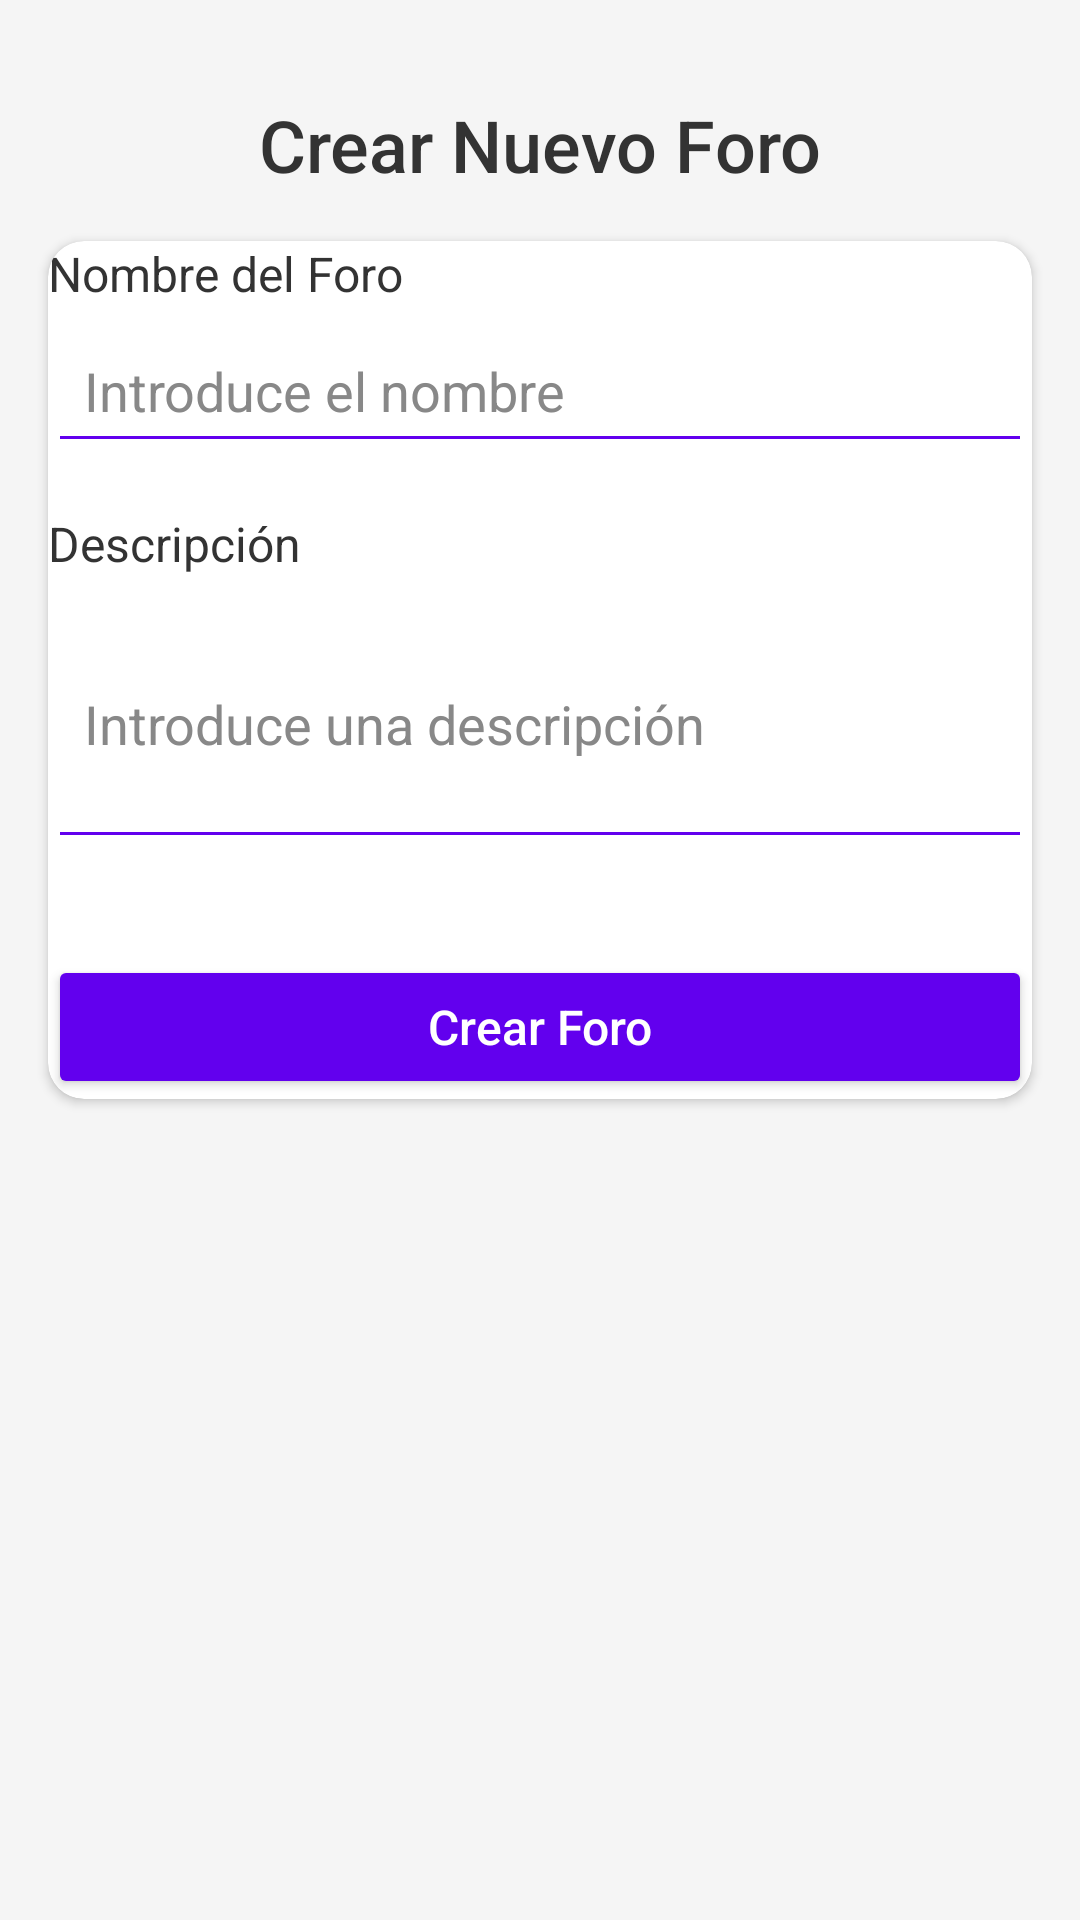

Android layout source for this screen:
<!-- AndroidManifest.xml: application theme Theme.ProyectoRestaurante -->
<!-- res/layout/activity_foro.xml -->
<?xml version="1.0" encoding="utf-8"?>
<RelativeLayout xmlns:android="http://schemas.android.com/apk/res/android"
    xmlns:app="http://schemas.android.com/apk/res-auto"
    xmlns:tools="http://schemas.android.com/tools"
    android:layout_width="match_parent"
    android:layout_height="match_parent"
    android:background="#F5F5F5"
    tools:context=".activities.ForoActivity">
    
    <TextView
        android:id="@+id/tvTitulo"
        android:layout_width="wrap_content"
        android:layout_height="wrap_content"
        android:layout_centerHorizontal="true"
        android:layout_marginTop="32dp"
        android:text="Crear Nuevo Foro"
        android:textSize="24sp"
        android:textColor="#333"
        android:fontFamily="sans-serif-medium" />

    
    <androidx.cardview.widget.CardView
        android:layout_width="match_parent"
        android:layout_height="wrap_content"
        android:layout_below="@id/tvTitulo"
        android:layout_margin="16dp"
        android:padding="16dp"
        android:elevation="8dp"
        app:cardCornerRadius="12dp">

        <LinearLayout
            android:layout_width="match_parent"
            android:layout_height="wrap_content"
            android:orientation="vertical">

            
            <TextView
                android:layout_width="wrap_content"
                android:layout_height="wrap_content"
                android:text="Nombre del Foro"
                android:textColor="#333"
                android:textSize="16sp"
                android:fontFamily="sans-serif" />

            <EditText
                android:id="@+id/NombreForo"
                android:layout_width="match_parent"
                android:layout_height="wrap_content"
                android:layout_marginTop="4dp"
                android:layout_marginBottom="16dp"
                android:backgroundTint="#6200EE"
                android:hint="Introduce el nombre"
                android:padding="12dp"
                android:textColor="#000"
                android:textColorHint="#888"
                android:fontFamily="sans-serif" />

            
            <TextView
                android:layout_width="wrap_content"
                android:layout_height="wrap_content"
                android:text="Descripción"
                android:textColor="#333"
                android:textSize="16sp"
                android:fontFamily="sans-serif" />

            <EditText
                android:id="@+id/Descripcion"
                android:layout_width="match_parent"
                android:layout_height="wrap_content"
                android:layout_marginTop="4dp"
                android:layout_marginBottom="16dp"
                android:backgroundTint="#6200EE"
                android:hint="Introduce una descripción"
                android:padding="12dp"
                android:textColor="#000"
                android:textColorHint="#888"
                android:fontFamily="sans-serif"
                android:inputType="textMultiLine"
                android:minLines="3" />

            
            <Button
                android:id="@+id/btnCrearForo"
                android:layout_width="match_parent"
                android:layout_height="wrap_content"
                android:layout_marginTop="16dp"
                android:backgroundTint="#6200EE"
                android:text="Crear Foro"
                android:textAllCaps="false"
                android:textColor="#FFF"
                android:fontFamily="sans-serif-medium"
                android:textSize="16sp"
                android:padding="12dp" />
        </LinearLayout>
    </androidx.cardview.widget.CardView>
</RelativeLayout>
<!-- resources referenced by this layout -->
<resources>
  <style name="Theme.ProyectoRestaurante" parent="Theme.MaterialComponents.Light.NoActionBar">
          
          <item name="colorPrimary">#F21036</item>
          <item name="colorPrimaryVariant">#F21036</item>
          <item name="colorOnPrimary">@color/white</item>
          
          <item name="colorSecondary">@color/teal_200</item>
          <item name="colorSecondaryVariant">@color/teal_700</item>
          <item name="colorOnSecondary">@color/black</item>
          
          <item name="android:statusBarColor">?attr/colorPrimaryVariant</item>
          
  
          <item name="android:windowContentTransitions">true</item>
      </style>
  <color name="white">#FFFFFFFF</color>
  <color name="teal_200">#FF03DAC5</color>
  <color name="teal_700">#FF018786</color>
  <color name="black">#FF000000</color>
</resources>
